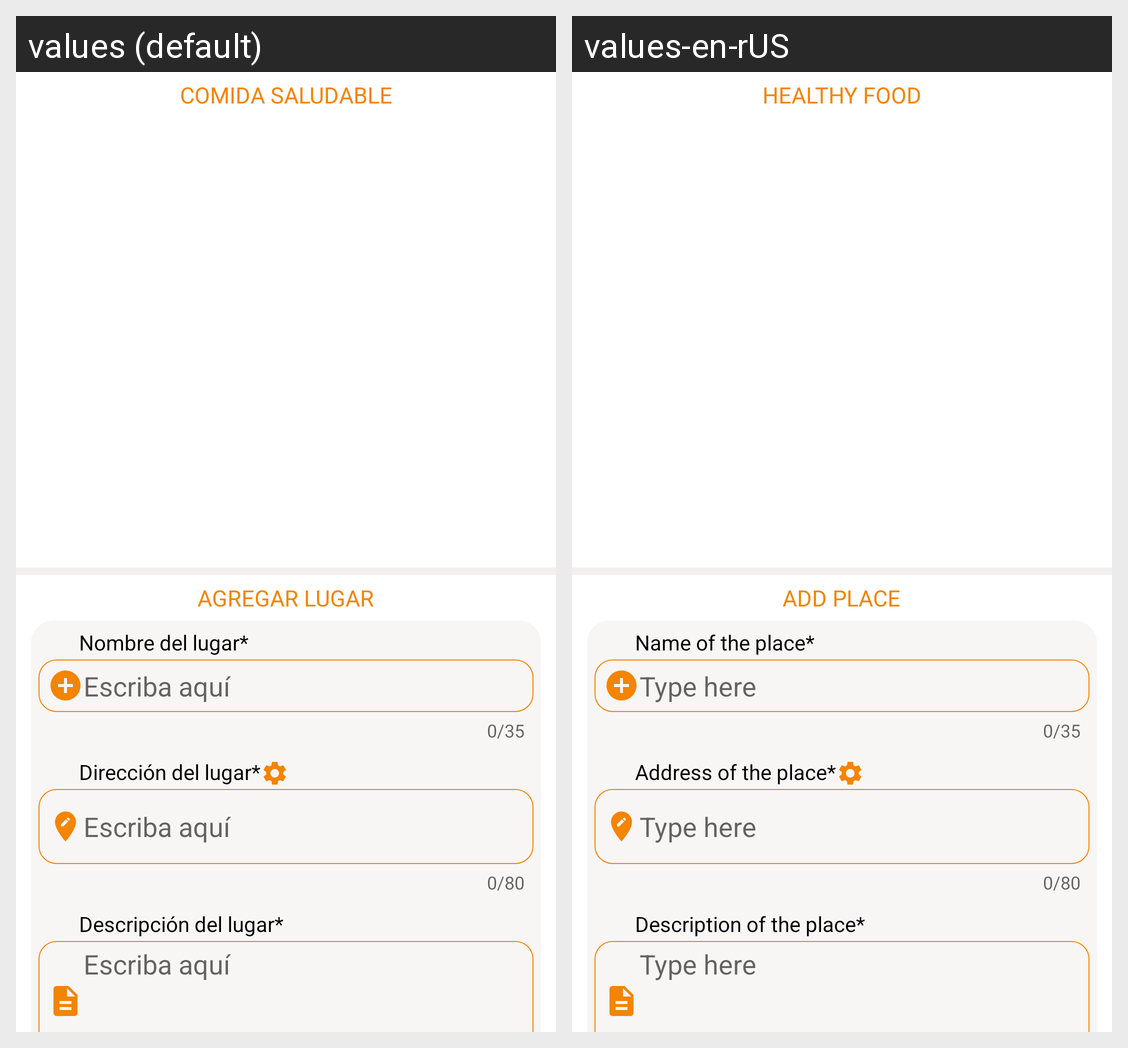

The Android screen above is rendered under two locales of the same app. Produce the string resources it draws, with the default and per-locale values.
Android screen res/layout/pageviewcomidasaludable.xml rendered under 2 locales, left to right: values (default), values-en-rUS. Device: Nexus 5 (rendered at 1080×1920; each locale shown at half size, 540×960, under a caption strip naming it); theme AppTheme.NoActionBar.
Strings drawn on this screen, with the default value and each locale's value (text and hints the layout hard-codes, and strings that could not be matched under every locale, appear in the picture but are not listed):

comida_saludable
  values: Comida Saludable
  values-en-rUS: Healthy food

agregar_lugar
  values: Agregar Lugar
  values-en-rUS: Add place

nombre_lugar
  values: Nombre del lugar*
  values-en-rUS: Name of the place*

escriba_aqui
  values: Escriba aquí
  values-en-rUS: Type here

direccion_marcador
  values: Dirección del lugar*
  values-en-rUS: Address of the place*

descripcion_lugar
  values: Descripción del lugar*
  values-en-rUS: Description of the place*
